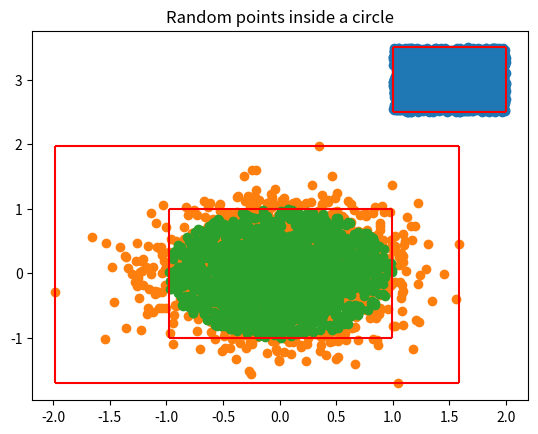

Python code for this plot:
import matplotlib.pyplot as plt
import random as rand
from math import sin, cos, pi


numPoints = 2000
shapes = ['random', 'gaussian', 'circle']
for shape in shapes:
    if shape == 'random':
        pointsX = [rand.random() + 1 for ix in range(numPoints)]
        pointsY = [rand.random() + 2.5 for iy in range(numPoints)]
    elif shape == 'gaussian':
        pointsX = [rand.gauss(0, 0.5) for ix in range(numPoints)]
        pointsY = [rand.gauss(0, 0.5) for ix in range(numPoints)]
    elif shape == 'circle':
        tempPointsX = [rand.random() for ix in range(numPoints)]
        tempPointsY = [rand.random() for iy in range(numPoints)]
        pointsX = [x * cos(2 * pi * y) for x, y in zip(tempPointsX, tempPointsY)]
        pointsY = [x * sin(2 * pi * y) for x, y in zip(tempPointsX, tempPointsY)]

    bestMinX = min(pointsX[0], pointsX[1])
    bestMaxX = max(pointsX[0], pointsX[1])
    bestMinY = min(pointsY[0], pointsY[1])
    bestMaxY = max(pointsY[0], pointsY[1])

    length = len(pointsX)
    numPairs = length // 2

    for pairIndex in range(1, numPairs):
        curMinX = min(pointsX[2 * pairIndex], pointsX[2 * pairIndex + 1])
        curMaxX = max(pointsX[2 * pairIndex], pointsX[2 * pairIndex + 1])
        curMinY = min(pointsY[2 * pairIndex], pointsY[2 * pairIndex + 1])
        curMaxY = max(pointsY[2 * pairIndex], pointsY[2 * pairIndex + 1])

        if curMinX < bestMinX:
            bestMinX = curMinX
        if curMaxX > bestMaxX:
            bestMaxX = curMaxX
        if curMinY < bestMinY:
            bestMinY = curMinY
        if curMaxY > bestMaxY:
            bestMaxY = curMaxY

    if length % 2 == 1:
        if pointsX[-1] > bestMaxX:
            bestMaxX = pointsX[-1]
        elif pointsX[-1] < bestMinX:
            bestMinX = pointsX[-1]
        if pointsY[-1] > bestMaxY:
            bestMaxY = pointsY[-1]
        elif pointsY[-1] < bestMinY:
            bestMinY = pointsY[-1]

    plt.scatter(pointsX, pointsY)
    plt.hlines(bestMaxY, bestMinX, bestMaxX, 'r')
    plt.hlines(bestMinY, bestMinX, bestMaxX, 'r')
    plt.vlines(bestMinX, bestMinY, bestMaxY, 'r')
    plt.vlines(bestMaxX, bestMinY, bestMaxY, 'r')
    if shape == 'random':
        plt.title('Random points in a rectangle')
    elif shape == 'gaussian':
        plt.title('Gaussian random points with mu=0, sig=0.5')
    elif shape == 'circle':
        plt.title('Random points inside a circle')
    plt.show()
    plt.savefig(shape)